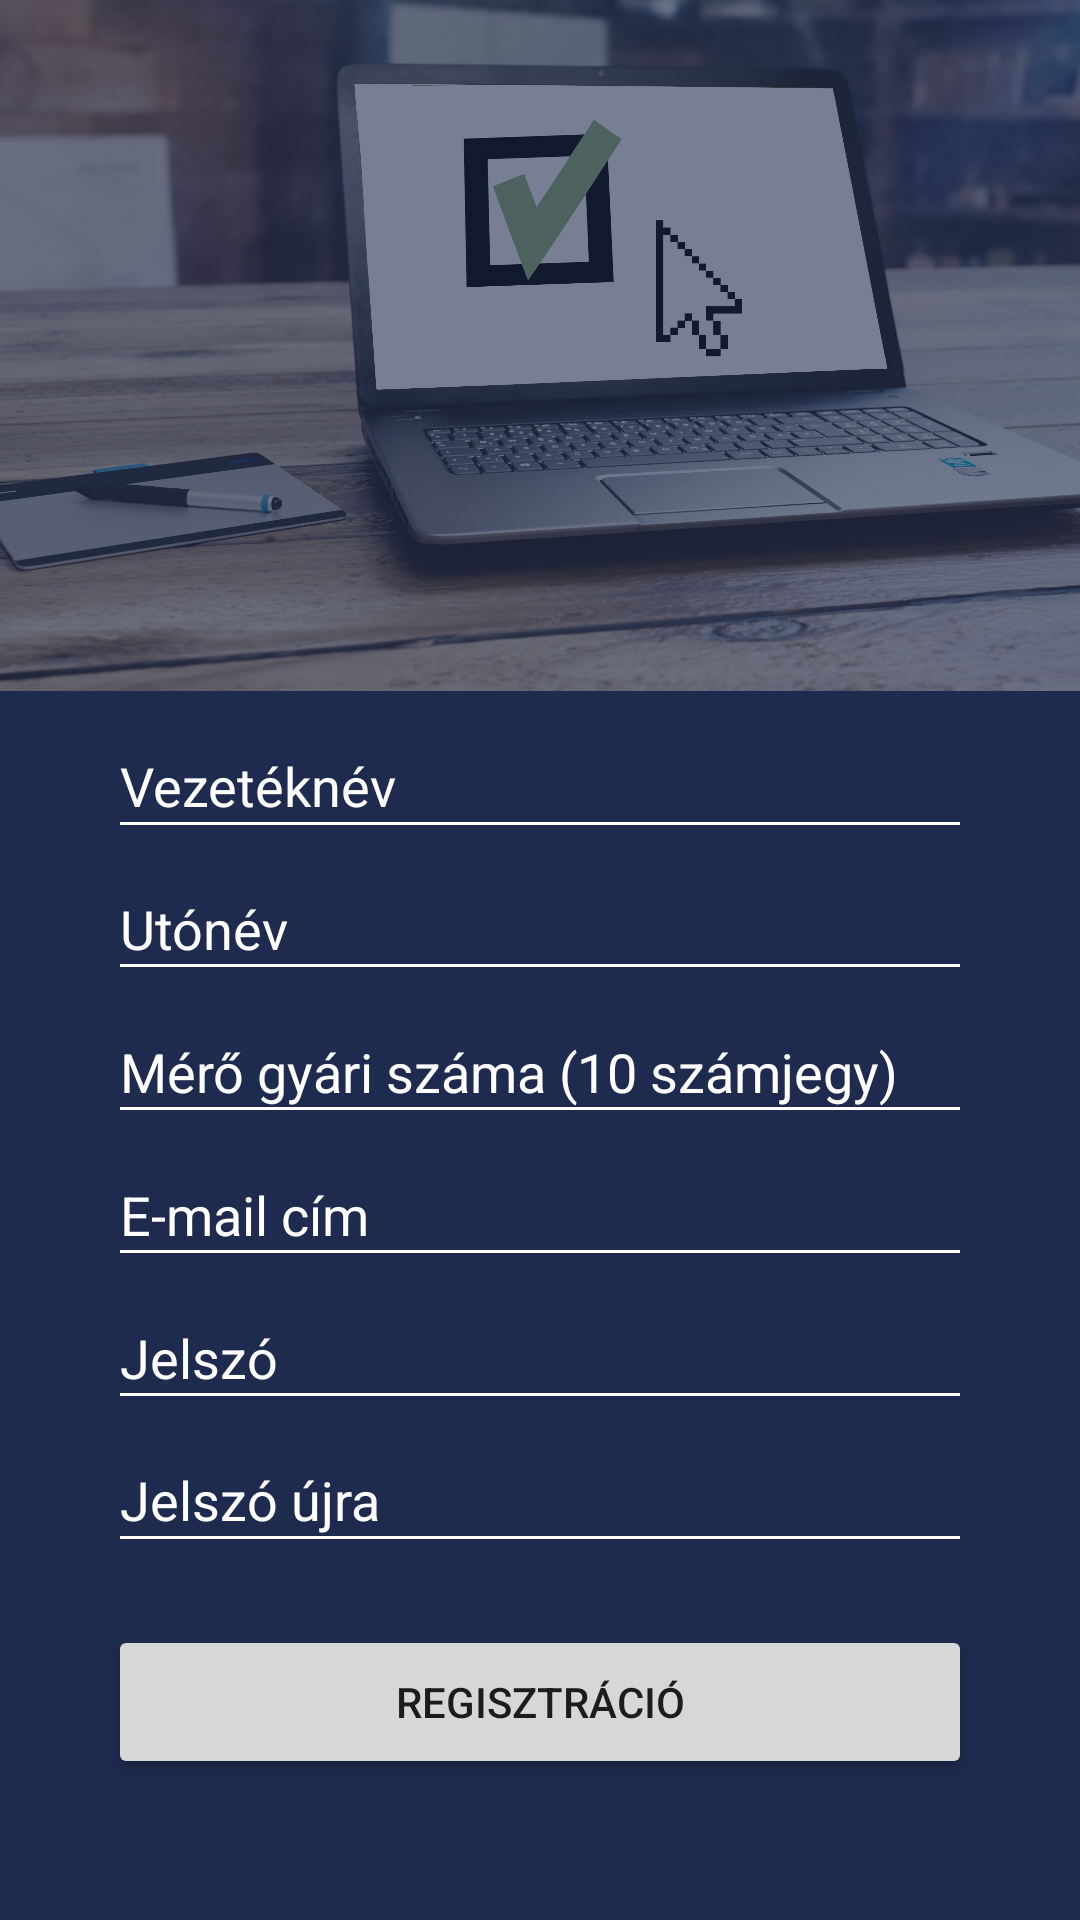

Produce the Android XML layout that renders to this screen, including the resource entries it uses.
<!-- AndroidManifest.xml: application theme Theme.CiGáz -->
<!-- res/layout/activity_register.xml -->
<?xml version="1.0" encoding="utf-8"?>
<androidx.constraintlayout.widget.ConstraintLayout xmlns:android="http://schemas.android.com/apk/res/android"
    xmlns:app="http://schemas.android.com/apk/res-auto"
    xmlns:tools="http://schemas.android.com/tools"
    android:layout_width="match_parent"
    android:layout_height="match_parent"
    android:background="@color/dark_blue"
    tools:context=".RegisterActivity">

    <ImageView
        android:id="@+id/imageView3"
        android:layout_width="0dp"
        android:layout_height="0dp"
        android:alpha="0.4"
        app:layout_constraintHeight_percent="0.36"
        app:layout_constraintWidth_percent="2"
        app:layout_constraintVertical_bias="0.0"
        app:layout_constraintHorizontal_bias="0.5"
        app:layout_constraintBottom_toBottomOf="parent"
        app:layout_constraintEnd_toEndOf="parent"
        app:layout_constraintStart_toStartOf="parent"
        app:layout_constraintTop_toTopOf="parent"
        app:srcCompat="@drawable/register" />

    <EditText
        android:id="@+id/editTextFirstName"
        android:digits="aábcdeéfghiíjklmnoóöőpqrstuúüűvwxyzAÁBCDEÉFGHIÍJKLMNOÓÖŐPQRSTUÚÜŰVWXYZ"
        android:layout_width="0dp"
        android:layout_height="0dp"
        app:layout_constraintHeight_percent="0.07"
        app:layout_constraintWidth_percent="0.8"
        android:ems="10"
        android:inputType="text"
        android:hint="@string/firstName"
        android:textColor="#FFFFFF"
        android:textColorHighlight="@color/dark_orange"
        android:textColorHint="#FFFFFF"
        android:textColorLink="@color/orange"
        app:layout_constraintVertical_bias="0.4"
        app:layout_constraintHorizontal_bias="0.5"
        app:layout_constraintBottom_toBottomOf="parent"
        app:layout_constraintEnd_toEndOf="parent"
        app:layout_constraintStart_toStartOf="parent"
        app:layout_constraintTop_toTopOf="parent" />

    <EditText
        android:id="@+id/editTextLastName"
        android:digits="aábcdeéfghiíjklmnoóöőpqrstuúüűvwxyzAÁBCDEÉFGHIÍJKLMNOÓÖŐPQRSTUÚÜŰVWXYZ"
        android:layout_width="0dp"
        android:layout_height="0dp"
        app:layout_constraintHeight_percent="0.07"
        app:layout_constraintWidth_percent="0.8"
        android:ems="10"
        android:inputType="text"
        android:hint="@string/lastName"
        android:textColor="#FFFFFF"
        android:textColorHighlight="@color/dark_orange"
        android:textColorHint="#FFFFFF"
        android:textColorLink="@color/orange"
        app:layout_constraintVertical_bias="0.48"
        app:layout_constraintHorizontal_bias="0.5"
        app:layout_constraintBottom_toBottomOf="parent"
        app:layout_constraintEnd_toEndOf="parent"
        app:layout_constraintStart_toStartOf="parent"
        app:layout_constraintTop_toTopOf="parent" />

    <EditText
        android:id="@+id/editTextMeterNumber"
        android:layout_width="0dp"
        android:layout_height="0dp"
        app:layout_constraintHeight_percent="0.07"
        app:layout_constraintWidth_percent="0.8"
        android:ems="10"
        android:inputType="number"
        android:hint="@string/meterNumber"
        android:textColor="#FFFFFF"
        android:textColorHighlight="@color/dark_orange"
        android:textColorHint="#FFFFFF"
        android:textColorLink="@color/orange"
        app:layout_constraintVertical_bias="0.56"
        app:layout_constraintHorizontal_bias="0.5"
        app:layout_constraintBottom_toBottomOf="parent"
        app:layout_constraintEnd_toEndOf="parent"
        app:layout_constraintStart_toStartOf="parent"
        app:layout_constraintTop_toTopOf="parent" />

    <EditText
        android:id="@+id/editTextEmailAddress"
        android:layout_width="0dp"
        android:layout_height="0dp"
        app:layout_constraintHeight_percent="0.07"
        app:layout_constraintWidth_percent="0.8"
        android:ems="10"
        android:inputType="textEmailAddress"
        android:hint="@string/emailAddress"
        android:textColor="#FFFFFF"
        android:textColorHighlight="@color/dark_orange"
        android:textColorHint="#FFFFFF"
        android:textColorLink="@color/orange"
        app:layout_constraintVertical_bias="0.64"
        app:layout_constraintHorizontal_bias="0.5"
        app:layout_constraintBottom_toBottomOf="parent"
        app:layout_constraintEnd_toEndOf="parent"
        app:layout_constraintStart_toStartOf="parent"
        app:layout_constraintTop_toTopOf="parent" />

    <EditText
        android:id="@+id/editTextPassword"
        android:layout_width="0dp"
        android:layout_height="0dp"
        app:layout_constraintHeight_percent="0.07"
        app:layout_constraintWidth_percent="0.8"
        android:ems="10"
        android:inputType="textPassword"
        android:hint="@string/password"
        android:textColor="#FFFFFF"
        android:textColorHighlight="@color/dark_orange"
        android:textColorHint="#FFFFFF"
        android:textColorLink="@color/orange"
        app:layout_constraintVertical_bias="0.72"
        app:layout_constraintHorizontal_bias="0.5"
        app:layout_constraintBottom_toBottomOf="parent"
        app:layout_constraintEnd_toEndOf="parent"
        app:layout_constraintStart_toStartOf="parent"
        app:layout_constraintTop_toTopOf="parent" />

    <EditText
        android:id="@+id/editTextPasswordAgain"
        android:layout_width="0dp"
        android:layout_height="0dp"
        app:layout_constraintHeight_percent="0.07"
        app:layout_constraintWidth_percent="0.8"
        android:ems="10"
        android:inputType="textPassword"
        android:hint="@string/passwordAgain"
        android:textColor="#FFFFFF"
        android:textColorHighlight="@color/dark_orange"
        android:textColorHint="#FFFFFF"
        android:textColorLink="@color/orange"
        app:layout_constraintVertical_bias="0.8"
        app:layout_constraintHorizontal_bias="0.5"
        app:layout_constraintBottom_toBottomOf="parent"
        app:layout_constraintEnd_toEndOf="parent"
        app:layout_constraintStart_toStartOf="parent"
        app:layout_constraintTop_toTopOf="parent" />

    <Button
        android:id="@+id/registerButton"
        android:layout_width="0dp"
        android:layout_height="0dp"
        app:layout_constraintWidth_percent="0.8"
        app:layout_constraintHeight_percent="0.08"
        android:text="@string/register"
        android:onClick="register"
        app:layout_constraintBottom_toBottomOf="parent"
        app:layout_constraintEnd_toEndOf="parent"
        app:layout_constraintStart_toStartOf="parent"
        app:layout_constraintTop_toTopOf="parent"
        app:layout_constraintVertical_bias="0.92" />

</androidx.constraintlayout.widget.ConstraintLayout>
<!-- resources referenced by this layout -->
<resources>
  <color name="dark_blue">#1e2a4e</color>
  <color name="dark_orange">#8F4400</color>
  <color name="orange">#f07d13</color>
  <!-- drawable register: jpg bitmap (drawable, 998218 bytes) -->
  <string name="emailAddress">E-mail cím</string>
  <string name="firstName">Vezetéknév</string>
  <string name="lastName">Utónév</string>
  <string name="meterNumber">Mérő gyári száma (10 számjegy)</string>
  <string name="password">Jelszó</string>
  <string name="passwordAgain">Jelszó újra</string>
  <string name="register">Regisztráció</string>
  <style name="Theme.CiGáz" parent="Theme.MaterialComponents.DayNight.NoActionBar">
          
          <item name="colorPrimary">@color/orange</item>
          <item name="colorPrimaryVariant">@color/orange</item>
          <item name="colorOnPrimary">@color/white</item>
          
          <item name="colorSecondary">@color/orange</item>
          <item name="colorSecondaryVariant">@color/dark_orange</item>
          <item name="colorOnSecondary">@color/black</item>
          <item name="colorControlNormal">@color/white</item>
          
          <item name="android:statusBarColor" tools:targetApi="l">?attr/colorPrimaryVariant</item>
          
      </style>
  <color name="white">#FFFFFFFF</color>
  <color name="black">#FF000000</color>
</resources>
